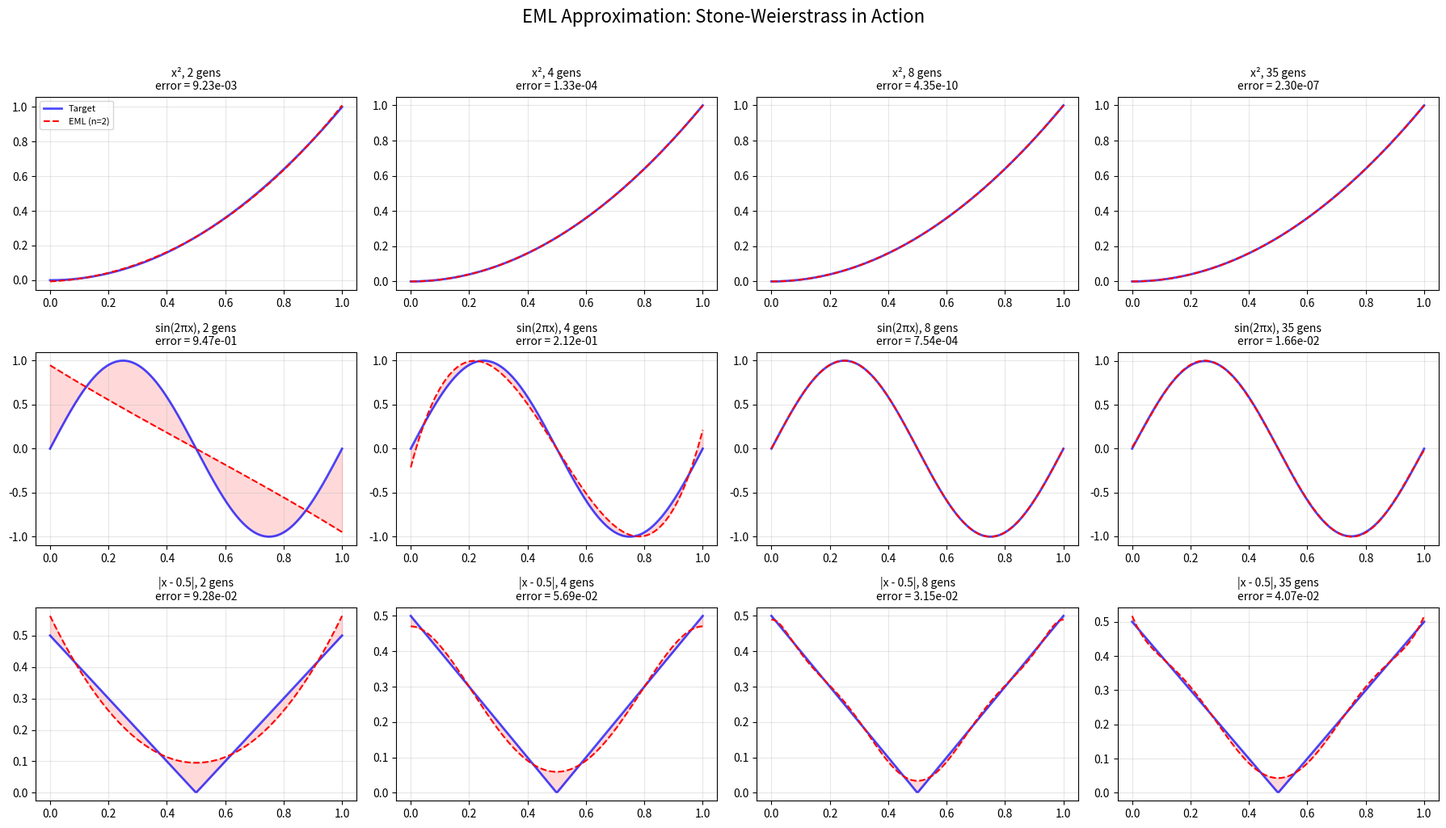

Recreate this plot in Python.
#!/usr/bin/env python3
"""
Visualization: EML Approximation of Continuous Functions

Demonstrates the Stone-Weierstrass density result by showing how
EML generators can approximate various target functions with
increasing accuracy as more generators are added.
"""

import numpy as np
import matplotlib
matplotlib.use('Agg')
import matplotlib.pyplot as plt

def eml_generator(x: np.ndarray, w: float, b: float) -> np.ndarray:
    return np.exp(np.clip(w * x + b, -500, 500))

def fit_eml(x: np.ndarray, target: np.ndarray,
            params: list) -> tuple:
    basis = np.column_stack(
        [eml_generator(x, w, b) for w, b in params] + [np.ones_like(x)]
    )
    coeffs, _, _, _ = np.linalg.lstsq(basis, target, rcond=None)
    approx = basis @ coeffs
    return approx, float(np.max(np.abs(target - approx)))

def main():
    x = np.linspace(0, 1, 200)
    targets = {
        'x²': x**2,
        'sin(2πx)': np.sin(2 * np.pi * x),
        '|x - 0.5|': np.abs(x - 0.5),
    }

    generator_sets = [
        [(1, 0), (-1, 0)],
        [(1, 0), (-1, 0), (2, -1), (-2, 1)],
        [(1, 0), (-1, 0), (2, -1), (-2, 1), (3, -2), (-3, 2), (0.5, 0.5), (-0.5, -0.5)],
        [(i*0.7, j*0.5) for i in range(-3, 4) for j in range(-2, 3)],
    ]
    n_gens = [len(g) for g in generator_sets]

    fig, axes = plt.subplots(len(targets), len(generator_sets), figsize=(18, 10))

    for row, (name, target) in enumerate(targets.items()):
        for col, (params, ng) in enumerate(zip(generator_sets, n_gens)):
            ax = axes[row, col]
            approx, error = fit_eml(x, target, params)
            ax.plot(x, target, 'b-', linewidth=2, alpha=0.7, label='Target')
            ax.plot(x, approx, 'r--', linewidth=1.5, label=f'EML (n={ng})')
            ax.fill_between(x, target, approx, alpha=0.15, color='red')
            ax.set_title(f'{name}, {ng} gens\nerror = {error:.2e}', fontsize=10)
            ax.grid(True, alpha=0.3)
            if row == 0 and col == 0:
                ax.legend(fontsize=8)

    fig.suptitle('EML Approximation: Stone-Weierstrass in Action', fontsize=16, y=1.02)
    plt.tight_layout()
    plt.savefig('eml_approximation_visualization.png', dpi=150, bbox_inches='tight')
    print("Saved: eml_approximation_visualization.png")

if __name__ == "__main__":
    main()
